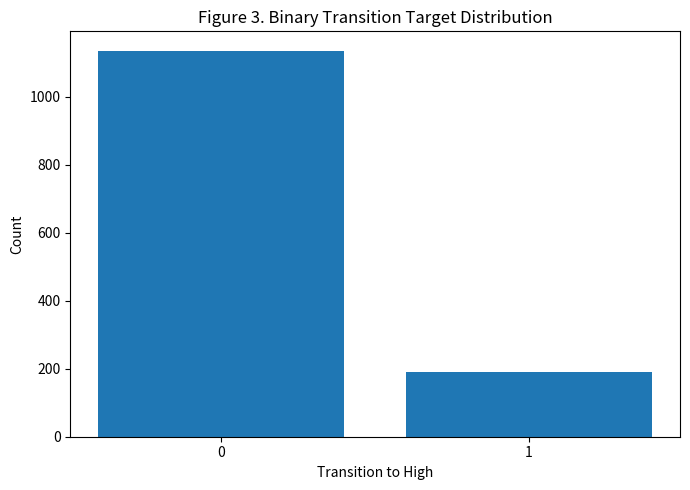
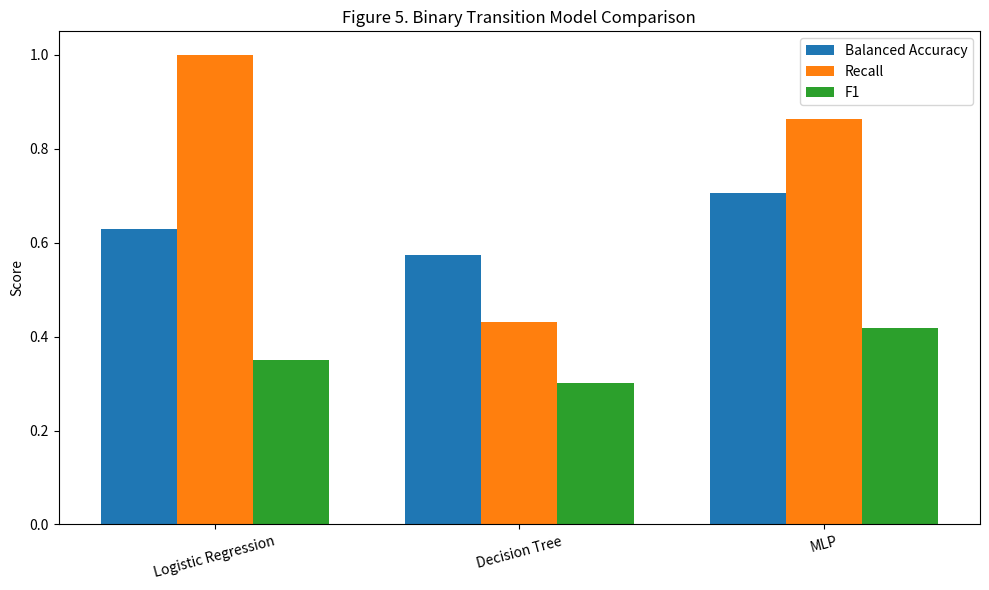
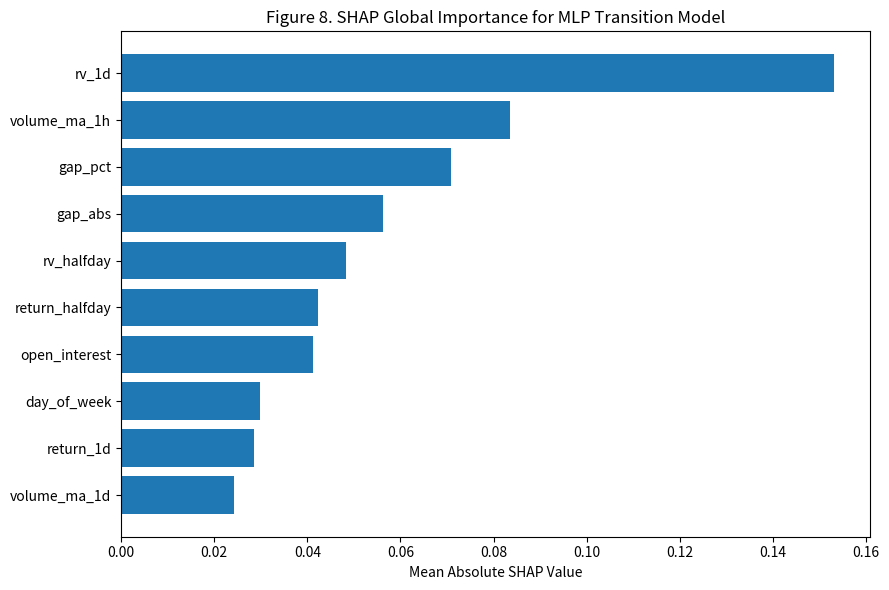

Source code (Python) for these figures, in order:
from __future__ import annotations

from pathlib import Path
import pandas as pd
import matplotlib.pyplot as plt


OUTPUT_DIR = Path("outputs/figures")
OUTPUT_DIR.mkdir(parents=True, exist_ok=True)


def figure_3_transition_target_distribution() -> None:
    labels = ["0", "1"]
    counts = [1135, 189]

    plt.figure(figsize=(7, 5))
    plt.bar(labels, counts)
    plt.xlabel("Transition to High")
    plt.ylabel("Count")
    plt.title("Figure 3. Binary Transition Target Distribution")
    plt.tight_layout()
    plt.savefig(OUTPUT_DIR / "figure_3_transition_target_distribution.png", dpi=300)
    plt.close()


def figure_5_transition_model_comparison() -> None:
    df = pd.DataFrame({
        "Model": ["Logistic Regression", "Decision Tree", "MLP"],
        "Balanced Accuracy": [0.6290, 0.5734, 0.7056],
        "Recall": [1.0000, 0.4318, 0.8636],
        "F1": [0.3492, 0.3016, 0.4176],
    })

    x = range(len(df))
    width = 0.25

    plt.figure(figsize=(10, 6))
    plt.bar([i - width for i in x], df["Balanced Accuracy"], width=width, label="Balanced Accuracy")
    plt.bar(x, df["Recall"], width=width, label="Recall")
    plt.bar([i + width for i in x], df["F1"], width=width, label="F1")

    plt.xticks(list(x), df["Model"], rotation=15)
    plt.ylabel("Score")
    plt.ylim(0, 1.05)
    plt.title("Figure 5. Binary Transition Model Comparison")
    plt.legend()
    plt.tight_layout()
    plt.savefig(OUTPUT_DIR / "figure_5_transition_model_comparison.png", dpi=300)
    plt.close()


def figure_8_shap_global_importance() -> None:
    df = pd.DataFrame({
        "feature": [
            "rv_1d",
            "volume_ma_1h",
            "gap_pct",
            "gap_abs",
            "rv_halfday",
            "return_halfday",
            "open_interest",
            "day_of_week",
            "return_1d",
            "volume_ma_1d",
        ],
        "mean_abs_shap": [
            0.153062,
            0.083576,
            0.070872,
            0.056165,
            0.048343,
            0.042376,
            0.041151,
            0.029841,
            0.028467,
            0.024298,
        ],
    }).sort_values("mean_abs_shap", ascending=True)

    plt.figure(figsize=(9, 6))
    plt.barh(df["feature"], df["mean_abs_shap"])
    plt.xlabel("Mean Absolute SHAP Value")
    plt.title("Figure 8. SHAP Global Importance for MLP Transition Model")
    plt.tight_layout()
    plt.savefig(OUTPUT_DIR / "figure_8_shap_global_importance.png", dpi=300)
    plt.close()


def main() -> None:
    figure_3_transition_target_distribution()
    figure_5_transition_model_comparison()
    figure_8_shap_global_importance()

    print("Saved figures to:")
    print(OUTPUT_DIR / "figure_3_transition_target_distribution.png")
    print(OUTPUT_DIR / "figure_5_transition_model_comparison.png")
    print(OUTPUT_DIR / "figure_8_shap_global_importance.png")


if __name__ == "__main__":
    main()
